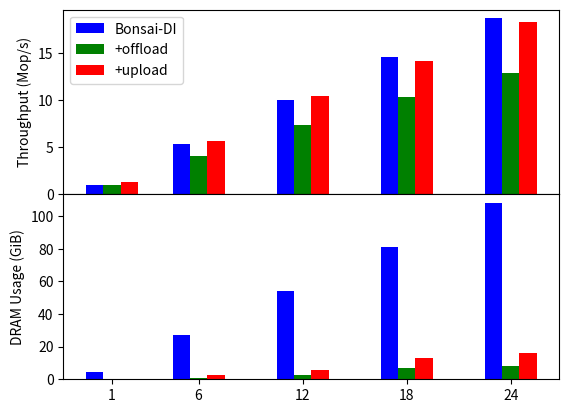

Write the Python code that produced this figure.
#!/bin/python3

# Evaluate indexing technique
# Use YCSB Workload C (Read-only), 8BKV, uniform distribution
# 30*5000000 per thread
# threads: 1/6/12/18/24

import matplotlib.pyplot as plt
from matplotlib import gridspec
import numpy as np

GiB = 1024 * 1024 * 1024
M = 1000000
SIZE_PER_THREAD = 2.5 * M

THREADS = [1, 6, 12, 18, 24]
LATENCY = [
    # Bonsai-DI  +offload  +upload
    [2.395, 2.595, 1.871],
    [2.813, 3.671, 2.631],
    [2.982, 4.080, 2.875],
    [3.086, 4.362, 3.185],
    [3.210, 4.637, 3.277],
]
DRAMUSAGE = [
    # Bonsai-DI  +offload  +upload
    [160760248, 4729064, 14313056],
    [964733008, 32186400, 88956024],
    [1929270376, 94223432, 211161328],
    [2893829600, 246296568, 460087400],
    [3859207616, 297880568, 567411640],
]

THROUGHPUT = [list(map(lambda x: SIZE_PER_THREAD * thread / x / M, latencies)) for thread, latencies in zip(THREADS, LATENCY)]
for thread, (di, plusoff, plusup) in zip(THREADS, THROUGHPUT):
    print('{},{},{},{}'.format(thread, di, plusoff, plusup))

DRAMUSAGE = 30 * np.array(DRAMUSAGE) / GiB
for thread, (di, plusoff, plusup) in zip(THREADS, DRAMUSAGE):
    print('{},{},{},{}'.format(thread, di, plusoff, plusup))

x = np.array(THREADS)

w = 1

gs = gridspec.GridSpec(2, 1, height_ratios=[1, 1])

throughplt = plt.subplot(gs[0])
p=throughplt.bar(x-w, [t[0] for t in THROUGHPUT], width=w, color='b', align='center')
q=throughplt.bar(x, [t[1] for t in THROUGHPUT], width=w, color='g', align='center')
r=throughplt.bar(x+w, [t[2] for t in THROUGHPUT], width=w, color='r', align='center')
throughplt.set_xticks(x)
throughplt.set_ylabel('Throughput (Mop/s)')
throughplt.set_xlabel('Thread Number')
throughplt.legend((p, q, r), ('Bonsai-DI', '+offload', '+upload'))

bwplt = plt.subplot(gs[1], sharex=throughplt)
bwplt.bar(x-w, [t[0] for t in DRAMUSAGE], width=w, color='b', align='center')
bwplt.bar(x, [t[1] for t in DRAMUSAGE], width=w, color='g', align='center')
bwplt.bar(x+w, [t[2] for t in DRAMUSAGE], width=w, color='r', align='center')
bwplt.set_xticks(x)
bwplt.set_ylabel('DRAM Usage (GiB)')

plt.subplots_adjust(hspace=.0)
plt.show()
